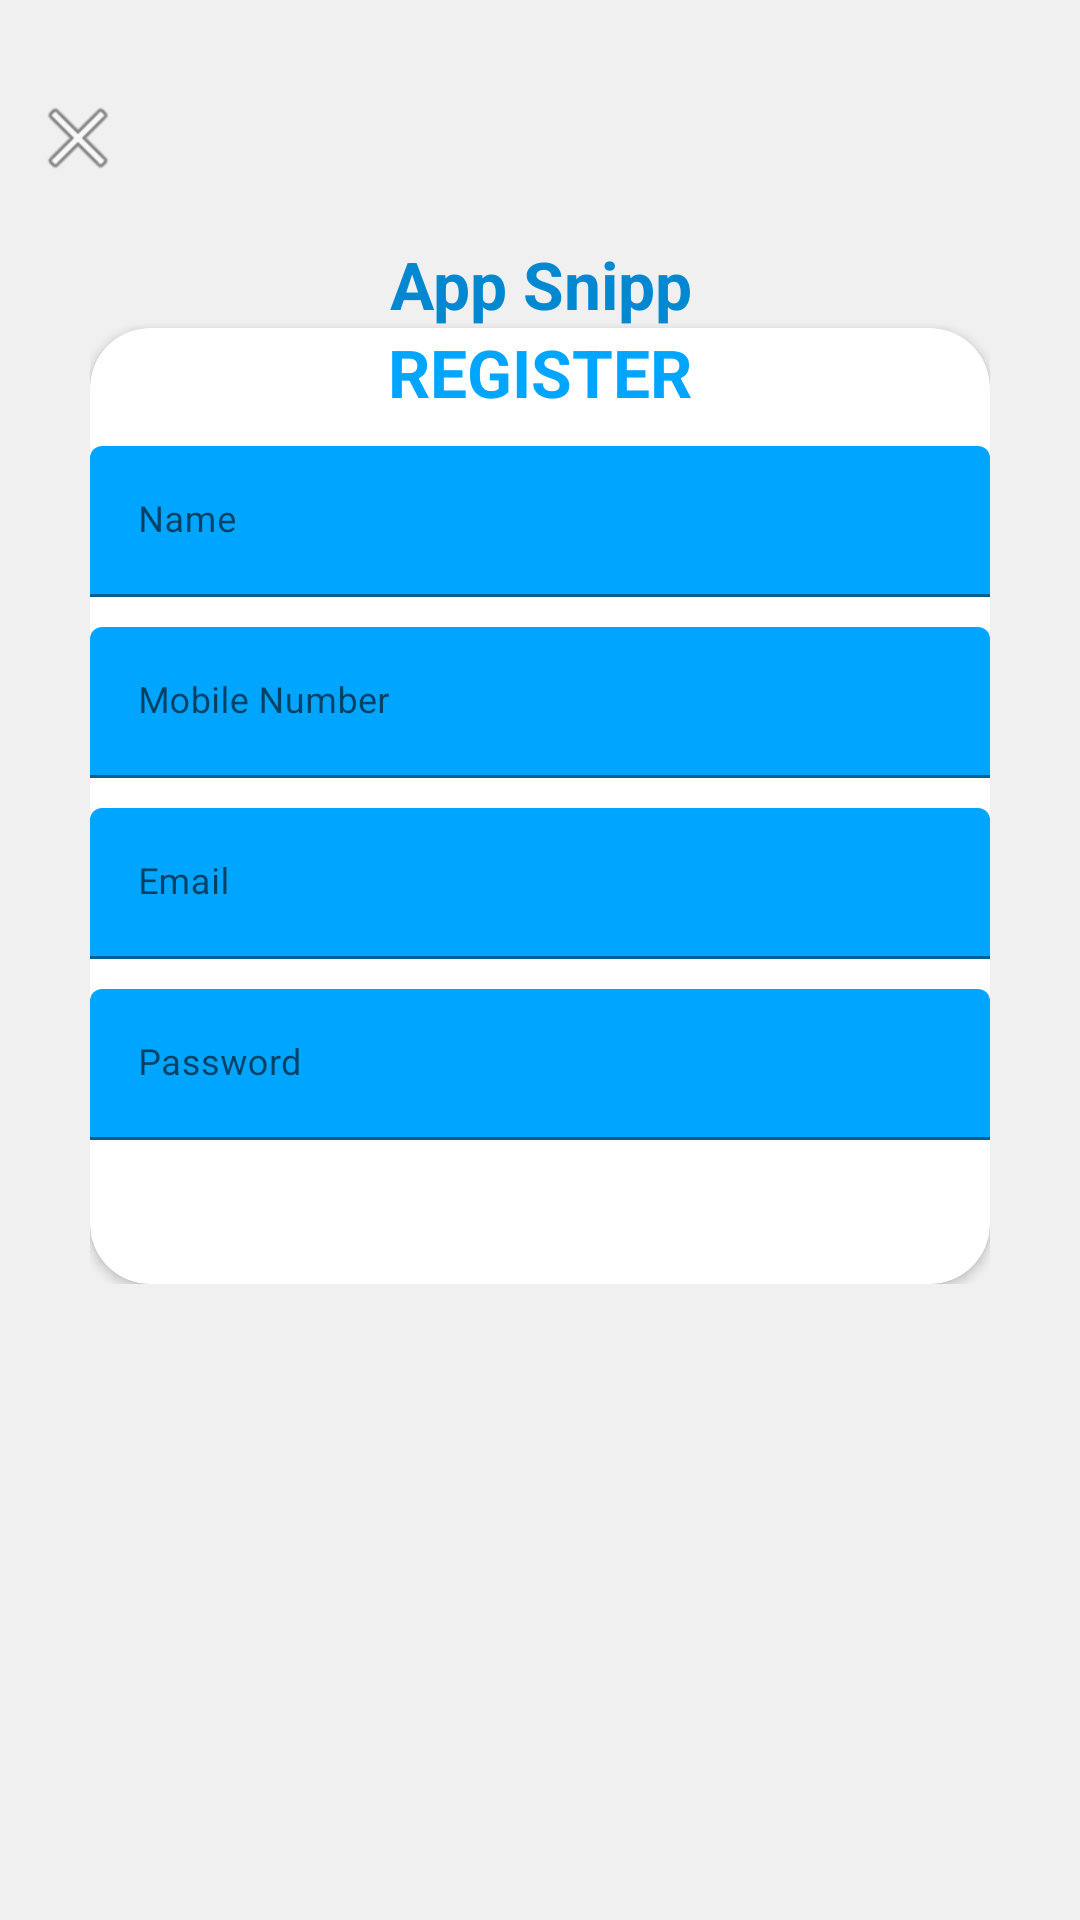

Reconstruct the res/layout file that produces this screen, plus the resources it refers to.
<!-- AndroidManifest.xml: application theme Theme.FinalProjectAndroidVersion -->
<!-- res/layout/login_page.xml -->
<?xml version="1.0" encoding="utf-8"?>
<RelativeLayout xmlns:android="http://schemas.android.com/apk/res/android"
    xmlns:app="http://schemas.android.com/apk/res-auto"
    xmlns:tools="http://schemas.android.com/tools"
    android:orientation="vertical"
    style="@style/loginParent"
    tools:context="com.example.finalprojectandroidversion.RegistrationHome">
    <ScrollView
        style="@style/parent">

        <RelativeLayout
            style="@style/parent">

            <LinearLayout
                android:layout_width="match_parent"
                android:layout_height="match_parent"
                android:layout_alignParentTop="true"
                android:weightSum="12"
                android:baselineAligned="false">

                <LinearLayout
                    style="@style/parent"
                    android:background="@drawable/login_shape_bk"
                    android:orientation="vertical"
                    android:layout_weight="3"
                    android:layout_width="0dp">

                    <ImageView
                        style="@style/parent"
                        android:layout_width="395dp"
                        android:background="@drawable/ic_login_bk"
                        android:contentDescription="@string/login_background"
                        tools:ignore="ImageContrastCheck" />

                </LinearLayout>

            </LinearLayout>

            <LinearLayout
                android:layout_width="match_parent"
                android:layout_height="match_parent"
                android:layout_alignParentTop="true"
                android:orientation="vertical"
                android:layout_marginTop="40dp"
                android:layout_marginRight="30dp"
                android:layout_marginLeft="30dp">


                <TextView
                    style="@style/headerText"
                    android:layout_gravity="center"
                    android:layout_marginTop="40dp"
                    android:text="@string/app_snipp"
                    android:textColor="#0288D1"
                    tools:ignore="TextContrastCheck" />
                <include
                    layout="@layout/layout_register"/>

            </LinearLayout>

            <ImageView
                android:layout_width="wrap_content"
                android:layout_height="wrap_content"
                android:layout_alignParentStart="true"
                android:layout_alignParentTop="true"
                android:layout_marginStart="10dp"
                android:layout_marginTop="30dp"
                android:src="@android:drawable/ic_menu_close_clear_cancel"
                tools:ignore="ImageContrastCheck"
                android:contentDescription="@string/todo" />
        </RelativeLayout>

    </ScrollView>

</RelativeLayout>
<!-- res/layout/layout_register.xml (included above) -->
<?xml version="1.0" encoding="utf-8"?>
<androidx.cardview.widget.CardView xmlns:android="http://schemas.android.com/apk/res/android"
    xmlns:app="http://schemas.android.com/apk/res-auto"
    android:layout_width="match_parent"
    android:layout_height="match_parent"

        style="@style/loginCard"
        app:cardCornerRadius="@dimen/loginCardRadius"
        android:elevation="5dp"
        android:layout_gravity="center"
        android:layout_marginTop="@dimen/loginViewsMargin"
        android:layout_marginBottom="@dimen/loginViewsMargin"
        android:background="@color/whiteCardColor">

        <LinearLayout
            style="@style/linearParent"
            android:layout_gravity="center"
            android:padding="@dimen/loginViewsMargin">

            <TextView
                style="@style/headerTextPrimary"
                android:text="@string/register"
                android:layout_marginTop="@dimen/loginViewsMargin"/>

            <com.google.android.material.textfield.TextInputLayout
                style="@style/parent"
                android:layout_marginTop="@dimen/signup_text_margin_top">
                <EditText
                    style="@style/modifiedEditText"
                    android:inputType="text"
                    android:maxLines="1"
                    android:hint="Name"/>
            </com.google.android.material.textfield.TextInputLayout>

            <com.google.android.material.textfield.TextInputLayout
                style="@style/parent"
                android:layout_marginTop="@dimen/signup_text_margin_top">
                <EditText
                    style="@style/modifiedEditText"
                    android:inputType="text"
                    android:maxLines="1"
                    android:hint="Mobile Number"/>
            </com.google.android.material.textfield.TextInputLayout>

            <com.google.android.material.textfield.TextInputLayout
                style="@style/parent"
                android:layout_marginTop="@dimen/signup_text_margin_top">
                <EditText
                    style="@style/modifiedEditText"
                    android:inputType="textEmailAddress"
                    android:maxLines="1"
                    android:hint="@string/login_email_hint"/>
            </com.google.android.material.textfield.TextInputLayout>

            <com.google.android.material.textfield.TextInputLayout
                style="@style/parent"
                android:layout_marginTop="@dimen/signup_text_margin_top">
                <EditText
                    style="@style/modifiedEditText"
                    android:hint="@string/login_password_hint"
                    android:maxLines="1"
                    android:inputType="textPassword"/>
            </com.google.android.material.textfield.TextInputLayout>

            <Button
                style="@style/loginButton"
                android:layout_gravity="center"
                android:text="Register" />

        </LinearLayout>

</androidx.cardview.widget.CardView>
<!-- resources referenced by this layout -->
<resources>
  <color name="whiteCardColor">#fff</color>
  <dimen name="loginCardRadius">20dp</dimen>
  <dimen name="loginViewsMargin">0dp</dimen>
  <dimen name="signup_text_margin_top">10dp</dimen>
  <string name="app_snipp">App Snipp</string>
  <string name="login_background">login background</string>
  <string name="login_email_hint">Email</string>
  <string name="login_password_hint">Password</string>
  <string name="register">REGISTER</string>
  <string name="todo">TODO</string>
  <style name="headerText" parent="parent">
          <item name="android:textSize">@dimen/headerTextSize</item>
          <item name="android:textAlignment">center</item>
          <item name="android:textColor">@color/whiteTextColor</item>
          <item name="android:textStyle">bold</item>
          </style>
  <style name="headerTextPrimary" parent="headerText">
              <item name="android:textColor">@color/primaryTextColor</item>
          </style>
  <style name="linearParent" parent="parent">
              <item name="android:orientation">vertical</item>
          </style>
  <style name="loginButton" parent="viewParent">
          <item name="android:background">@drawable/login_shape_bk</item>
          <item name="android:textColor">@color/whiteTextColor</item>
          <item name="android:textStyle">bold</item>
      </style>
  <style name="loginCard" parent="parent" />
  <style name="loginParent" parent="parent">
              <item name="android:layout_height">match_parent</item>
              <item name="android:background">@color/loginBkColor</item>
              <item name="android:focusableInTouchMode">true</item>
          </style>
  <style name="modifiedEditText" parent="parent">
              <item name="android:textSize">@dimen/newsMoreTextSize</item>
              <item name="android:backgroundTint">@color/primaryTextColor</item>
          </style>
  <style name="parent">
              <item name="android:layout_width">match_parent</item>
              <item name="android:layout_height">wrap_content</item>
          </style>
  <style name="Theme.FinalProjectAndroidVersion" parent="Theme.MaterialComponents.DayNight.NoActionBar">
          <item name="windowActionBar">false</item>
          <item name="windowNoTitle">true</item>
  
          
          <item name="colorPrimary">@color/purple_500</item>
          <item name="colorPrimaryVariant">@color/purple_700</item>
          <item name="colorOnPrimary">@color/white</item>
          
          <item name="colorSecondary">@color/teal_200</item>
          <item name="colorSecondaryVariant">@color/teal_700</item>
          <item name="colorOnSecondary">@color/black</item>
          
          <item name="android:statusBarColor">?attr/colorPrimaryVariant</item>
          
          </style>
  <dimen name="headerTextSize">22sp</dimen>
  <color name="whiteTextColor">#fff</color>
  <color name="primaryTextColor">#00a5ff</color>
  <style name="viewParent">
              <item name="android:layout_width">wrap_content</item>
          <item name="android:layout_height">wrap_content</item>
      </style>
  <color name="loginBkColor">#f0f0f0</color>
  <dimen name="newsMoreTextSize">12sp</dimen>
  <color name="purple_500">#FF6200EE</color>
  <color name="purple_700">#FF3700B3</color>
  <color name="white">#FFFFFFFF</color>
  <color name="teal_200">#FF03DAC5</color>
  <color name="teal_700">#FF018786</color>
  <color name="black">#FF000000</color>
</resources>
